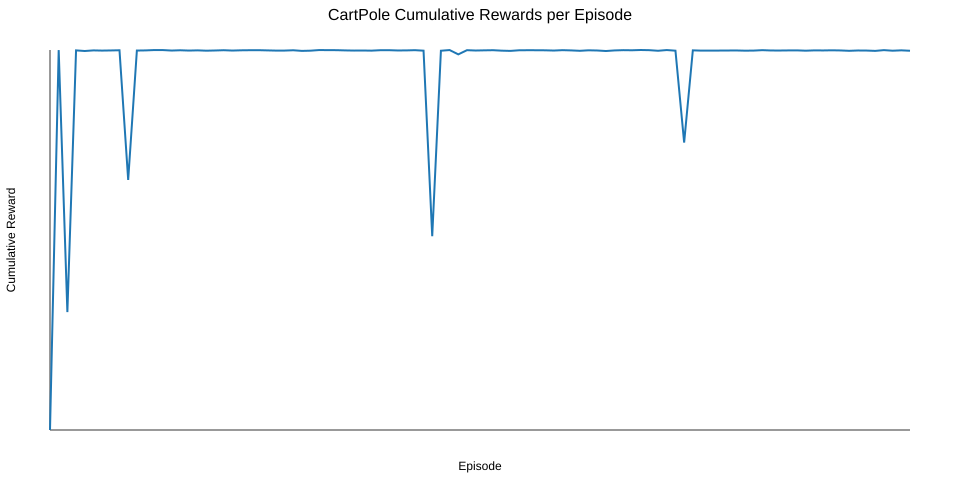

The data file committed next to this chart (first rows):
episode, cumulative_reward
0, 15.79
1, 200.2
2, 73.02
3, 200
4, 199.7
5, 200
6, 199.9
7, 200
8, 200.1
9, 137.1
10, 199.9
11, 200
12, 200.2
13, 200.2
14, 199.9
15, 200.1
16, 199.9
17, 200
18, 199.9
19, 200
20, 200.1
21, 199.9
22, 200.1
23, 200.1
24, 200.1
25, 200
26, 199.9
27, 199.9
28, 200.1
29, 199.8
30, 199.9
31, 200.2
32, 200.1
33, 200.1
34, 200
35, 199.9
36, 200
37, 199.9
38, 200.1
39, 200.1
40, 200
41, 200
42, 200.1
43, 199.9
44, 109.8
45, 199.9
46, 200.2
47, 198.1
48, 200.1
49, 200
50, 200
51, 200.1
52, 199.9
53, 199.8
54, 200.1
55, 200.1
56, 200.1
57, 200.1
58, 199.9
59, 200.1
... 40 more rows
